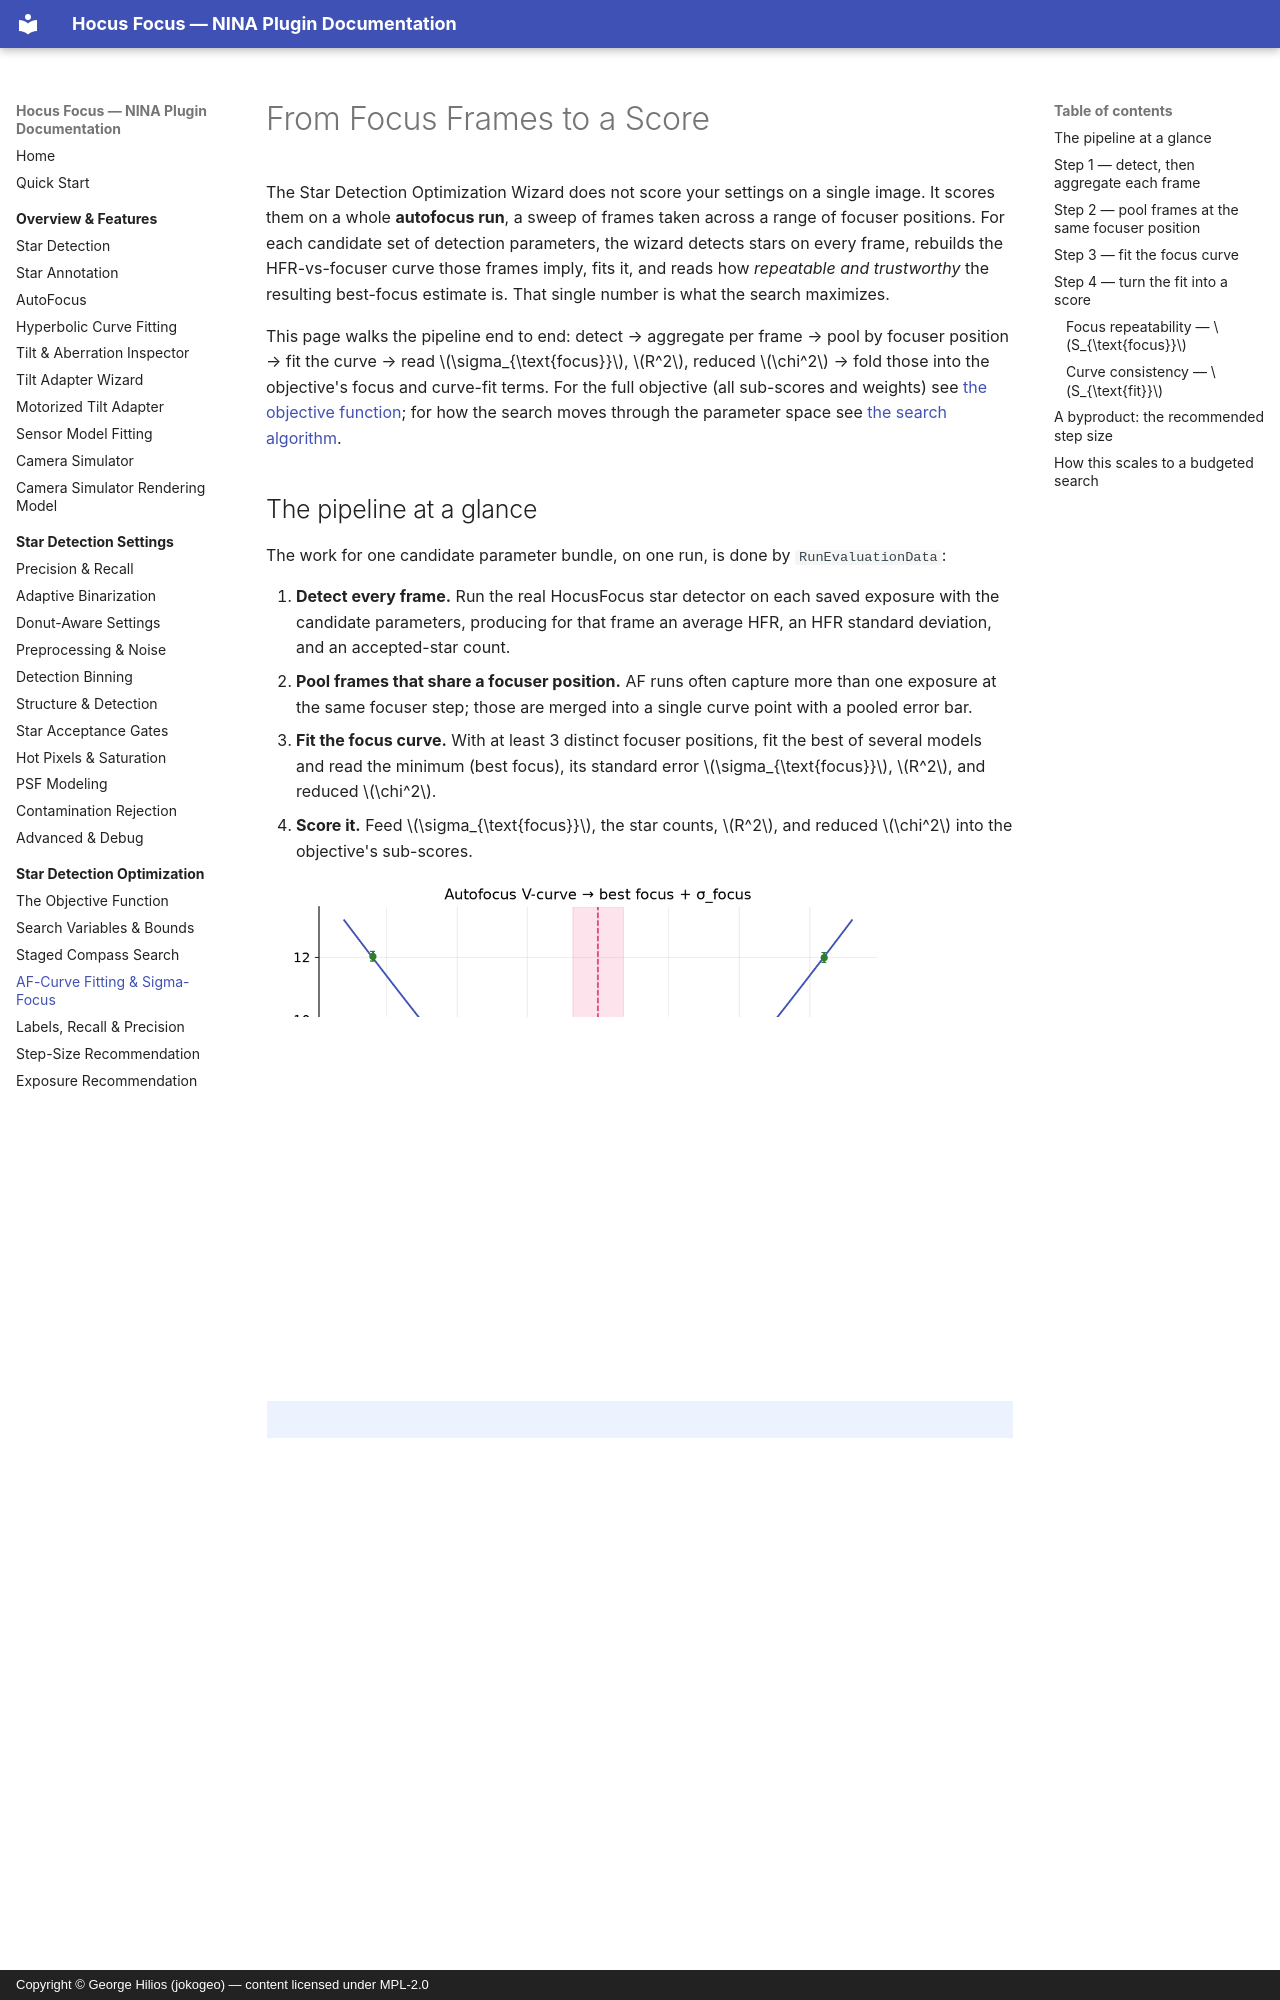

repository: ghilios/joko.nina.plugins · page: optimization/af-curve-fitting/index.html · generator: mkdocs · copyright: Copyright © George Hilios (jokogeo) — content licensed under MPL-2.0

# From Focus Frames to a Score

The Star Detection Optimization Wizard does not score your settings on a single image. It scores them on a whole
**autofocus run**, a sweep of frames taken across a range of focuser positions. For each candidate
set of detection parameters, the wizard detects stars on every frame, rebuilds the HFR-vs-focuser
curve those frames imply, fits it, and reads how *repeatable and trustworthy* the resulting best-focus
estimate is. That single number is what the search maximizes.

This page walks the pipeline end to end: detect → aggregate per frame → pool by focuser position →
fit the curve → read \(\sigma_{\text{focus}}\), \(R^2\), reduced \(\chi^2\) → fold those into the
objective's focus and curve-fit terms. For the full objective (all sub-scores and weights) see
[the objective function](objective-function.md); for how the search moves through the parameter space
see [the search algorithm](search-algorithm.md).

## The pipeline at a glance

The work for one candidate parameter bundle, on one run, is done by `RunEvaluationData`:

1. **Detect every frame.** Run the real HocusFocus star detector on each saved exposure with the
   candidate parameters, producing for that frame an average HFR, an HFR standard deviation, and an
   accepted-star count.
2. **Pool frames that share a focuser position.** AF runs often capture more than one exposure at the
   same focuser step; those are merged into a single curve point with a pooled error bar.
3. **Fit the focus curve.** With at least 3 distinct focuser positions, fit the best of several
   models and read the minimum (best focus), its standard error \(\sigma_{\text{focus}}\), \(R^2\),
   and reduced \(\chi^2\).
4. **Score it.** Feed \(\sigma_{\text{focus}}\), the star counts, \(R^2\), and reduced \(\chi^2\)
   into the objective's sub-scores.

![Autofocus HFR V-curve with a hyperbolic fit, the best-focus minimum, and the sigma_focus uncertainty band](../assets/figures/af-vcurve.png){ width=620 }

*A run's pooled HFR points (one per focuser position, with error bars) and the fitted curve. The
fit's minimum is the estimated best-focus position; the shaded band is \(\sigma_{\text{focus}}\), the
standard error of that minimum. Better detection settings make the points tighter and the band
narrower.*

!!! note
    The wizard loads each saved exposure once (rendered, no detection), then re-runs detection on the
    already-loaded frames for every candidate. The fit configuration (step size, weighting,
    outlier-rejection count and confidence) is taken from the run's own autofocus options, so the
    wizard's curve fit matches the autofocus engine's fit exactly. The optimizer is not changing how
    you focus; it is changing how cleanly the stars are measured.
